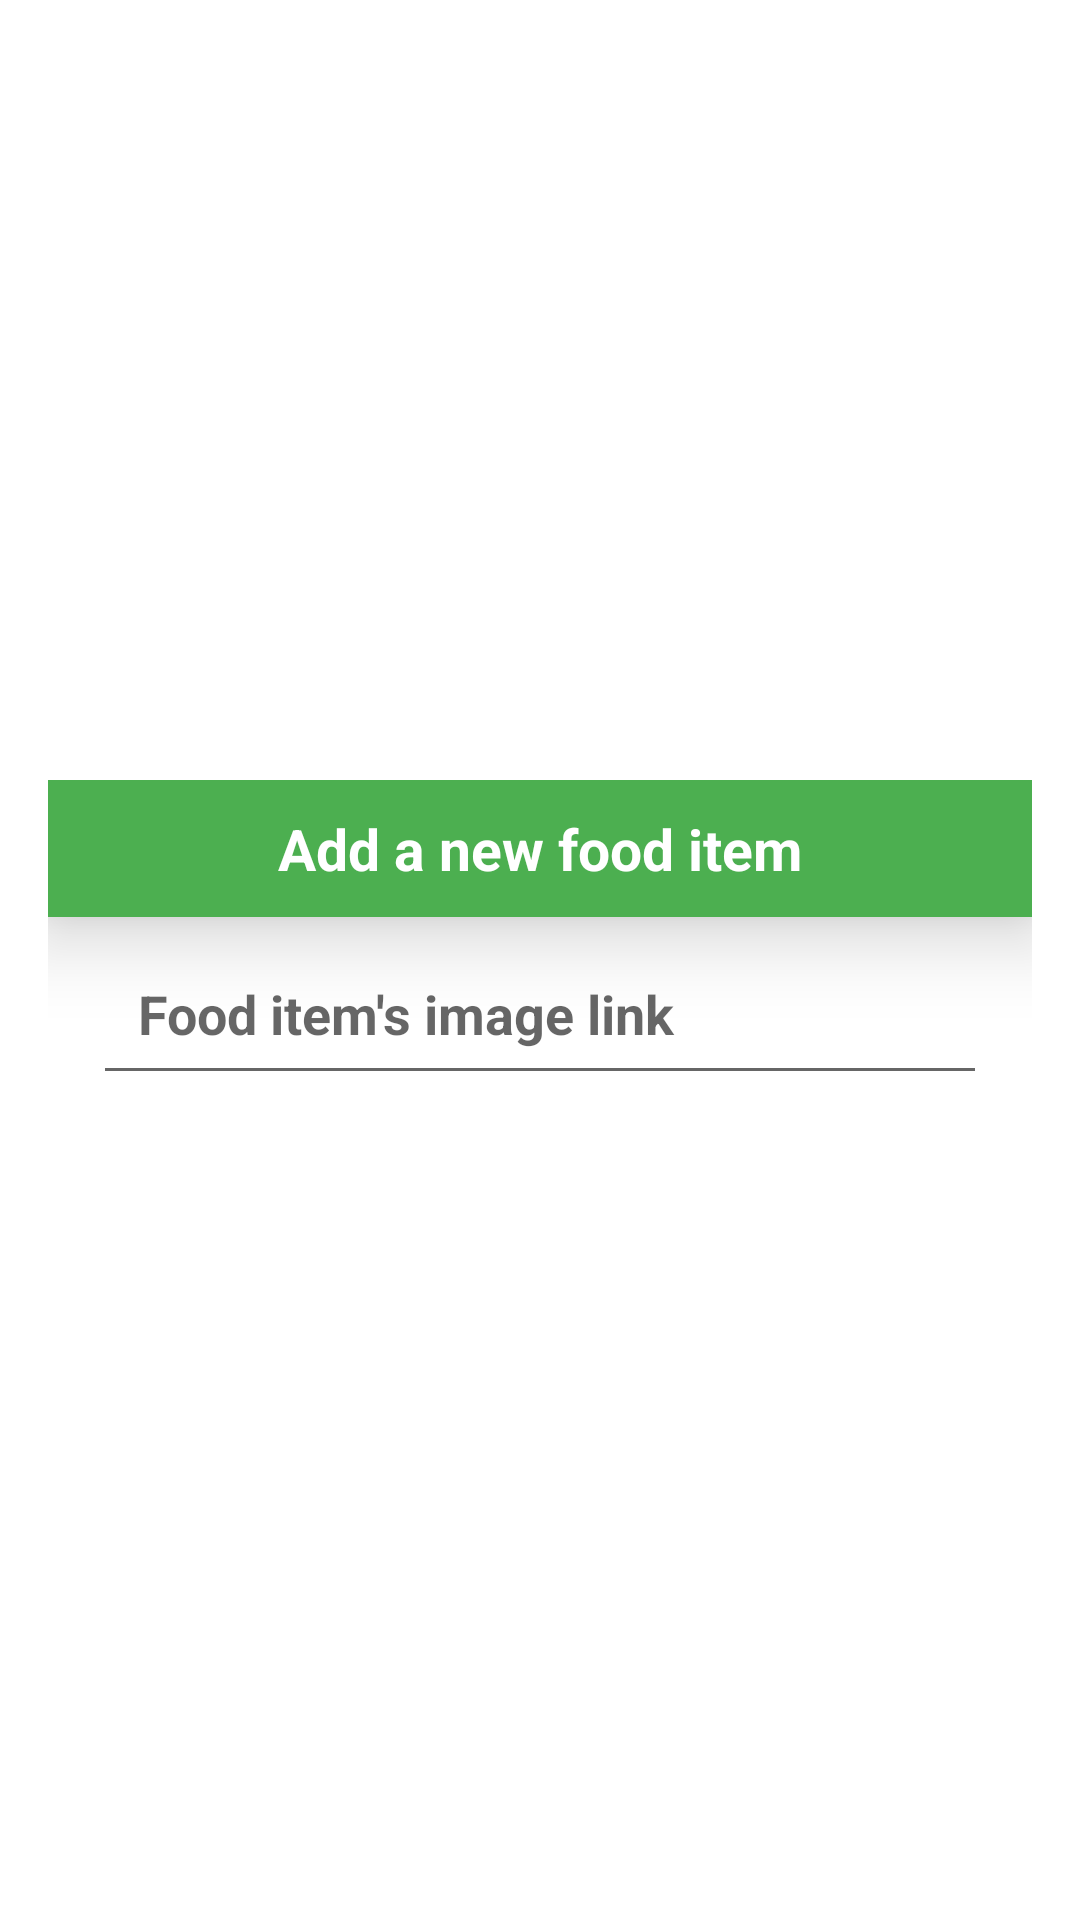

This screen was rendered from an Android layout file. Write that file and the resources it references.
<!-- AndroidManifest.xml: application theme Theme.Foodie -->
<!-- res/layout/add_item.xml -->
<?xml version="1.0" encoding="utf-8"?>
<LinearLayout
    xmlns:android="http://schemas.android.com/apk/res/android"
    android:layout_width="match_parent"
    android:layout_height="match_parent"
    android:orientation="vertical"
    android:gravity="center"
    >

    <LinearLayout
        android:orientation="vertical"
        android:layout_margin="16dp"
        android:layout_width="match_parent"
        android:layout_height="wrap_content">
        <TextView
            android:text="Add a new food item"
            android:textStyle="bold"
            android:textSize="19sp"
            android:textColor="@color/white"
            android:background="?attr/colorPrimary"
            android:padding="10dp"
            android:elevation="15dp"
            android:layout_gravity="center"
            android:gravity="center"
            android:layout_width="match_parent"
            android:layout_height="wrap_content"/>

        <EditText
            android:id="@+id/fImage"
            android:hint="Food item's image link"
            android:textColor="@color/black"
            android:padding="15dp"
            android:textSize="18sp"
            android:textStyle="bold"
            android:layout_marginLeft="15dp"
            android:layout_marginRight="15dp"
            android:layout_marginTop="5dp"
            android:layout_marginBottom="15dp"
            android:layout_width="match_parent"
            android:layout_height="wrap_content"/>

    </LinearLayout>

</LinearLayout>
<!-- resources referenced by this layout -->
<resources>
  <style name="Theme.Foodie" parent="Theme.MaterialComponents.DayNight.DarkActionBar">
          
          <item name="colorPrimary">#4CAF50</item>
          <item name="colorPrimaryVariant">@color/teal_200</item>
          <item name="colorOnPrimary">@color/white</item>
          
          <item name="colorSecondary">@color/teal_200</item>
          <item name="colorSecondaryVariant">@color/teal_700</item>
          <item name="colorOnSecondary">@color/black</item>
          
          <item name="android:statusBarColor" tools:targetApi="l">?attr/colorPrimaryVariant</item>
          
      </style>
  <!-- not gathered from this repository: default colours our renderer supplied (Android Studio template values) -->
  <color name="teal_200">#FF03DAC5</color>
  <color name="teal_700">#FF018786</color>
  <color name="black">#FF000000</color>
  <color name="white">#FFFFFFFF</color>
</resources>
